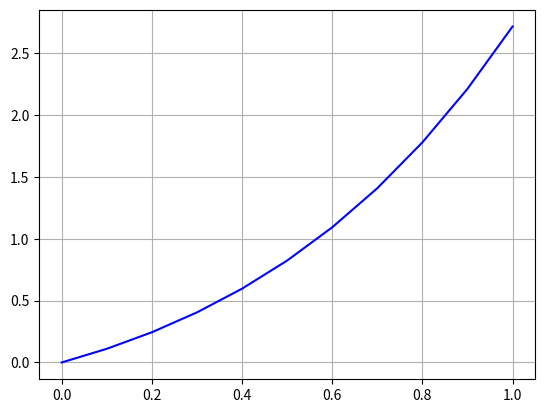

Source code (Python):
import numpy as np
import matplotlib.pyplot as plt


a = 0          # lower bound
b = 1     # upper bound
h = 0.1     # step size
N = (b-a) / h   # number of trapezoids
N = int(N)

# generate variables
x = [i/N for i in range(N+1)]
f = x*np.exp(x)

fk = np.zeros(N-1)     # preallocate
for i in range(N-1):     # middle outputs
    fk[i] = f[i+1]

f0 = f[0]   # first output
fN = f[-1]  # last output

# compute middle section for area
for k in range(len(fk)):
    if (k % 2) == 0:
        # even number but odd element
        fk[k] = 4*fk[k]
    else:
        # odd number but even element
        fk[k] = 2*fk[k]

print(fk)

Area = (h/3) * (f0 + sum(fk) + fN)
print(Area)

plt.plot(x,f,'b')
plt.grid()
plt.show()